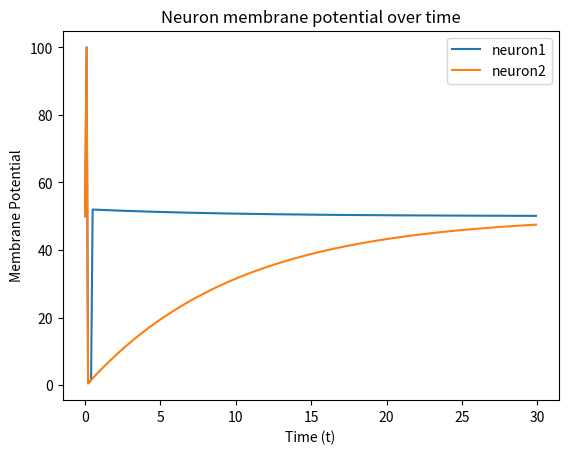

Generate this figure with matplotlib:
import numpy as np
import matplotlib.pyplot as plt

T_STOP = 30

TAU = 10
DT = 0.1
RM = 1
V_THRESHOLD = 100
V_REST = 50
V_REFACTORY = 0

class Neuron:
    def __init__(self, neighbor_ids):
        self.v = V_REST
        self.neighbor_ids = neighbor_ids

    def update(self, i_in=0):
        if self.v >= V_THRESHOLD:
            self.v = V_REFACTORY
        
        self.v -= (DT/TAU) * (self.v - V_REST)
        self.v += RM * i_in
    
    def get_spike(self):
        if self.v >= V_THRESHOLD:
            return 1
        else:
            return 0

        
t = np.arange(0, T_STOP, DT)

spikes = np.zeros_like(t)
spikes[1] = 1
spikes[5] = 1

neuron1 = Neuron([])
neuron2 = Neuron([])

potentials1 = []
potentials2 = []



for i in range(len(t)):
    neuron1.update(50*spikes[i])
    neuron2.update(50*neuron1.get_spike())

    potentials1.append(neuron1.v)
    potentials2.append(neuron2.v)

plt.plot(t, potentials1, label='neuron1')
plt.plot(t, potentials2, label='neuron2')
plt.xlabel('Time (t)')
plt.ylabel('Membrane Potential')
plt.title('Neuron membrane potential over time')
plt.legend()
plt.show()


        

